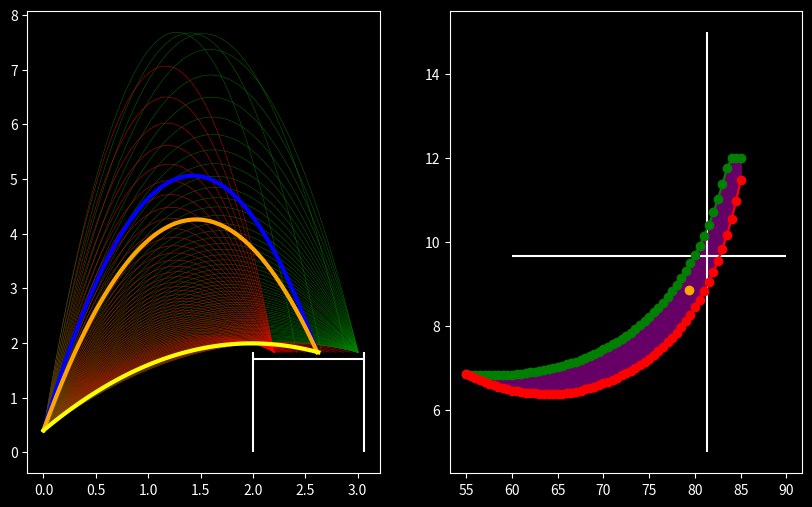

Recreate this plot in Python.
import numpy as np

import matplotlib.pyplot as plt

# width of the funnel of the hub in meters
w = 1.05918

# height of the hub in meters
h = 1.8288

# gravity
g = 9.81

# m/s
launch_speed = 1.0
max_launch_speed = 12

# degrees
launch_angle = 47.5
max_launch_angle = 85.0

# m 
distance = 2

# m
front_clearance = 0.2

# m
back_clearance = 0.05

# m
top_clearance = 0.16

# m (not sure what this is yet, have to change)
shooter_height = 0.4

# +/- x m/s
velocity_uncertainty = 0.5

# +/- x radians
angle_uncertainty = 0.087

plt.style.use('dark_background')

def sec(theta):
    return 1/(np.cos(theta))

# calculates whether the trajectory will allow for the ball to make it into the hub
# v_0 is the launch velocity, theta is the launch angle in radians, d is the distance from the front of the hub,
# and launch height is the height the fuel is launched at (this is constant but im not sure what this is currently)
def withinRange(v_0, theta, d, launch_height):
    discriminant = (v_0**2)*(np.sin(theta)**2)-4*(-0.5*g)*(launch_height-h)
    
    if discriminant < 0:
        return False, None, 0
    
    t_0 = (v_0*np.sin(theta)+np.sqrt(discriminant))/(g)
    t_1 = (distance)/(v_0*np.cos(theta))

    y_height = y_pos(v_0, theta, launch_height, t_1)

    x_position = x_pos(v_0, theta, t_0)

    return (x_position >= (d+front_clearance) and x_position <= (d+w)-back_clearance and y_height >= (h+top_clearance)), t_0, x_position

# calculates the x-position using kinematics
# v_0 is launch velocity, theta is launch angle in radians, t is time
def x_pos(v_0, theta, t):
    return v_0*np.cos(theta)*t

# calculates the y-position using kinematics
# v_0 is launch velocity, theta is launch angle in radians, launch_height is the launch height (lol), t is time
def y_pos(v_0, theta, launch_height, t):
    return launch_height+(v_0*np.sin(theta)*t)-((0.5*g)*(t**2))

def dxdv(x, v, theta):
    numerator = -g*(x**2)*sec(theta)
    denominator = (v**3)*(np.tan(theta))-(x*g*v*sec(theta))

    return numerator/denominator

def dxd0(x, v, theta):
    numerator = (g*(x**2))*(sec(theta)*np.tan(theta))-2*(v**2)*(x)*(sec(theta)**2)
    denominator = (2*(v**2)*np.tan(theta))-(2*x*g*sec(theta))

    return numerator/denominator

def dx(x, v, theta):
    return (np.abs(dxdv(x, v, theta))*velocity_uncertainty)+(np.abs(dxd0(x, v, theta))*angle_uncertainty)

fig, axes = plt.subplots(1, 2, figsize=(10, 6))

axes[0].vlines(x=distance, ymin=0, ymax=h)
axes[0].vlines(x=distance+w, ymin=0, ymax=h)
axes[0].hlines(y=1.7, xmin=distance, xmax=distance+w)

angles = []
min_speeds = []
max_speeds = []

opt_ang_tof = 0
opt_speed_tof = 0

min_tof = 10000000

while launch_angle <= max_launch_angle:

    speeds = []
    times = []

    while launch_speed <= max_launch_speed:

        inRange = withinRange(launch_speed, np.radians(launch_angle), distance, shooter_height)

        if inRange[0]:
            speeds.append(launch_speed)

            t = np.linspace(0, inRange[1], 100)

            times.append(t)

            if (inRange[1] < min_tof):
                min_tof = inRange[1]
                opt_ang_tof = launch_angle
                opt_speed_tof = launch_speed

        launch_speed += 0.01
    
    if len(speeds) != 0:     
        min_velocity = min(speeds)
        max_velocity = max(speeds)

        min_time = speeds.index(min_velocity)
        max_time = speeds.index(max_velocity)

        x1 = min_velocity*np.cos(np.radians(launch_angle))*times[min_time]
        y1 = shooter_height+(min_velocity*np.sin(np.radians(launch_angle))*times[min_time])-(0.5*g)*(times[min_time]**2)

        x2 = max_velocity*np.cos(np.radians(launch_angle))*times[max_time]
        y2 = shooter_height+(max_velocity*np.sin(np.radians(launch_angle))*times[max_time])-(0.5*g)*(times[max_time]**2)

        axes[0].plot(x1, y1, color='red', linewidth=0.3)
        axes[0].plot(x2, y2, color='green', linewidth=0.3)

        angles.append(launch_angle)
        min_speeds.append(min_velocity)
        max_speeds.append(max_velocity)
    
    launch_speed = 1.0

    launch_angle += 0.5

upper_coeff = np.polyfit(angles, max_speeds, 4)

# x_vals = np.linspace(47.5, 85, 100)
# y_vals = np.polyval(upper_coeff, x_vals)

# axes[1].plot(x_vals, y_vals)

lower_coeff = np.polyfit(angles, min_speeds, 4)

# x_vals2 = np.linspace(47.5, 85, 100)
# y_vals2 = np.polyval(lower_coeff, x_vals2)

# axes[1].plot(x_vals2, y_vals2)

difference = upper_coeff-lower_coeff

def upper_bound(x):
    return upper_coeff[0]*(x**4)+upper_coeff[1]*(x**3)+upper_coeff[2]*(x**2)+upper_coeff[3]*(x)+upper_coeff[4]

def lower_bound(x):
    return lower_coeff[0]*(x**4)+lower_coeff[1]*(x**3)+lower_coeff[2]*(x**2)+lower_coeff[3]*(x)+lower_coeff[4]

def difference_func(x):
    return difference[0]*(x**4)+difference[1]*(x**3)+difference[2]*(x**2)+difference[3]*(x)+difference[4]

max = -10000
optimal_angle = min(angles)

counter = optimal_angle

potential_angles = []
potential_speeds = []

while (counter <= 85):
    potential_angles.append(counter)

    curr = lower_bound(counter)
    vertical_upper = upper_bound(counter)

    potential_speeds.append(((vertical_upper-curr)/2)+curr)

    if (difference_func(counter) > max):
        max = difference_func(counter)
        optimal_angle = counter

    counter += 0.1

max_case = -1000000000

opt_ang_dx = 0
opt_speed_dx = 0

for i in range(len(potential_speeds)):
    inRange = withinRange(potential_speeds[i], potential_angles[i], distance, shooter_height)

    curr_dx = dx(inRange[2], potential_speeds[i], potential_angles[i])

    m1 = inRange[2] - distance
    m2 = (distance+w) - inRange[2]

    worst_case = min(m1, m2) - curr_dx

    if (worst_case > max_case):
        max_case = worst_case
        
        opt_ang_dx = potential_angles[i]
        opt_speed_dx = potential_speeds[i]

curr = lower_bound(optimal_angle)
vertical_upper = upper_bound(optimal_angle)

horiz = ((vertical_upper-curr)/2)+curr

max_2 = -10000
optimal_speed = horiz

axes[1].vlines(x=optimal_angle, ymin=5, ymax=15)
axes[1].hlines(y=horiz, xmin=60, xmax=90)

axes[1].plot(angles, max_speeds, 'o', linestyle="-", color='green')
axes[1].plot(angles, min_speeds, 'o', linestyle="-", color='red')

val = withinRange(optimal_speed, np.radians(optimal_angle), distance, shooter_height)[1]
val2 = withinRange(opt_speed_dx, np.radians(opt_ang_dx), distance, shooter_height)[1]
val3 = withinRange(opt_speed_tof, np.radians(opt_ang_tof), distance, shooter_height)[1]

t = np.linspace(0, val, 100)
t2 = np.linspace(0, val2, 100)
t3 = np.linspace(0, val3, 100)

x_optimal = optimal_speed*np.cos(np.radians(optimal_angle))*t
y_optimal = shooter_height+(optimal_speed)*np.sin(np.radians(optimal_angle))*t+(-0.5*g)*(t**2)

x_optimal2 = opt_speed_dx*np.cos(np.radians(opt_ang_dx))*t2
y_optimal2 = shooter_height+(opt_speed_dx)*np.sin(np.radians(opt_ang_dx))*t2+(-0.5*g)*(t2**2)

x_tof = opt_speed_tof*np.cos(np.radians(opt_ang_tof))*t3
y_tof = shooter_height+(opt_speed_tof)*np.sin(np.radians(opt_ang_tof))*t3+(-0.5*g)*(t3**2)

axes[0].plot(x_optimal, y_optimal, linewidth=3, color='blue')
axes[0].plot(x_optimal2, y_optimal2, linewidth=3, color='orange')
axes[0].plot(x_tof, y_tof, linewidth=3, color='yellow')

axes[1].plot(opt_ang_dx, opt_speed_dx, color='orange', marker='o')

print(opt_ang_dx, opt_speed_dx)
print(min_tof)

plt.fill_between(angles, min_speeds, max_speeds, color='purple', alpha=0.8)

plt.show()
